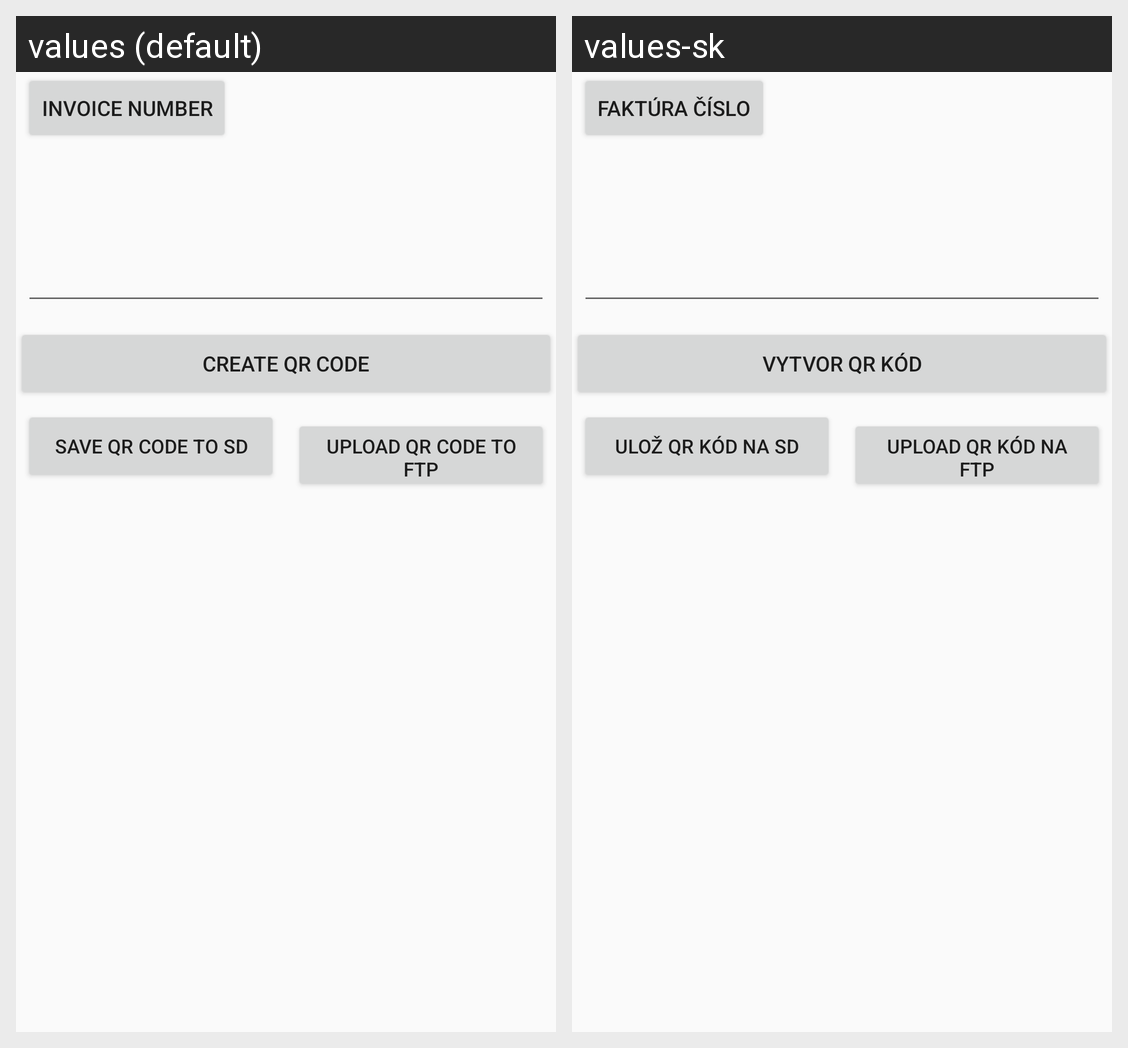

Strings drawn on this Android screen and how each of the app's shown locales translates them:
Android screen res/layout/qrcode_content_scrolling.xml rendered under 2 locales, left to right: values (default), values-sk. Device: Nexus 5 (rendered at 1080×1920; each locale shown at half size, 540×960, under a caption strip naming it); theme AppTheme.
Strings drawn on this screen, with the default value and each locale's value (text and hints the layout hard-codes, and strings that could not be matched under every locale, appear in the picture but are not listed):

popisfak
  values: Invoice number
  values-sk: Faktúra číslo

btnqrcreate
  values: Create QR code
  values-sk: Vytvor QR kód

btnqrsave
  values: Save QR code to SD
  values-sk: Ulož QR kód na SD

btnqrupload
  values: Upload QR code to ftp
  values-sk: Upload QR kód na ftp
